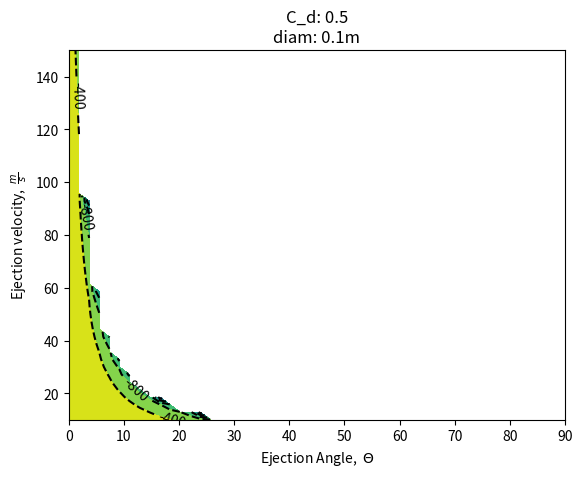

The script that saved this image:
#%%
import numpy as np
import matplotlib.pyplot as plt
from matplotlib.widgets import Slider

# %matplotlib auto


def analytical(vel, C_d=1, diam=1, rho_f=1.3, rho_p=2700, n=0):
    """Returns analytical solution to the problem"""
    delta_rho = rho_f - rho_p
    g = -9.81  # gravity
    k = (C_d * rho_f) / (diam * rho_p)  # constant, [1/L]
    gprime = g * delta_rho / rho_p

    soln = (
        1
        / k
        * np.log(
            1
            + (k * vel[0] / np.sqrt(gprime * k))
            * (2 * np.arctan(vel[1] / np.sqrt(gprime / k)) - n * np.pi)
        )
    )
    return soln


def get_vel_vec(v0, theta):
    """Convenience function to return vector form
    of velocities in x and y, given some input magnitude (v0)
    and takeoff angle (theta)"""
    return np.array([v0 * np.sin(theta), v0 * np.cos(theta)])


def main():
    # set up some different initial conditions:
    vels = np.linspace(10, 150, 50)  # m/s
    thetas = np.linspace(0, np.pi / 2, 50)

    params = {"C_d": 0.5, "diam": 0.1, "rho_f": 1.3, "rho_p": 2700, "n": 4}

    # solve for L_max
    L_max = np.array(
        [
            [analytical(get_vel_vec(vel, theta), **params) for theta in thetas]
            for vel in vels
        ]
    )

    # plot it
    fig, ax = plt.subplots()
    tthetas, vvels = np.meshgrid(thetas, vels)
    ax.contourf(np.rad2deg(tthetas), vvels, L_max)
    CS = ax.contour(np.rad2deg(tthetas), vvels, L_max, colors="k")
    ax.set_xlabel(r"Ejection Angle,  $\Theta$")
    ax.set_ylabel(r"Ejection velocity,  $\frac{m}{s}$")
    ax.set_title(f"C_d: {params['C_d']}\ndiam: {params['diam']}m")
    ax.clabel(CS, inline=1, fontsize=10)
    plt.show()


if __name__ == "__main__":
    main()
# %%


# %%
